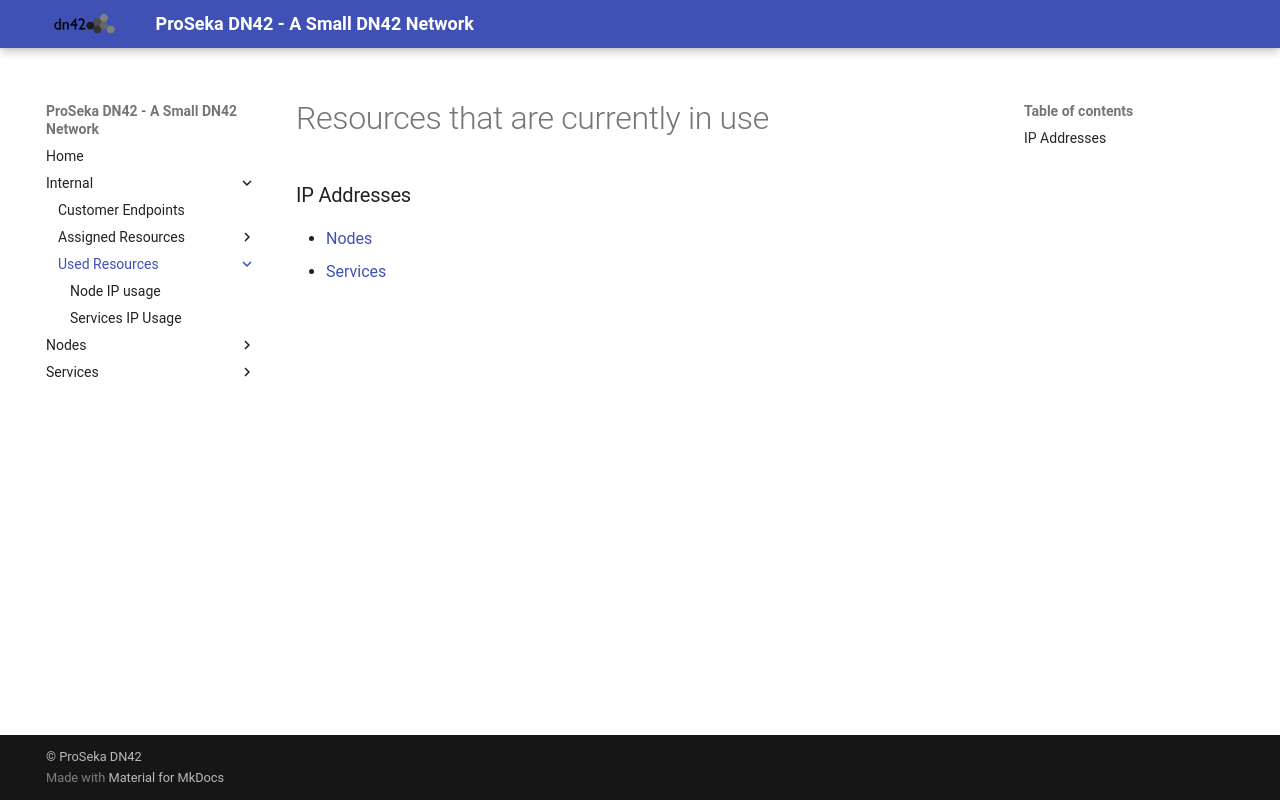

repository: Darren-project/dn42-proseka-wiki · page: Internal/Used Resources/index.html · generator: mkdocs

---
social:
  cards_layout_options:
       title: In use resources
       description: Resources that has already been assigned to node and services
---
# Resources that are currently in use
